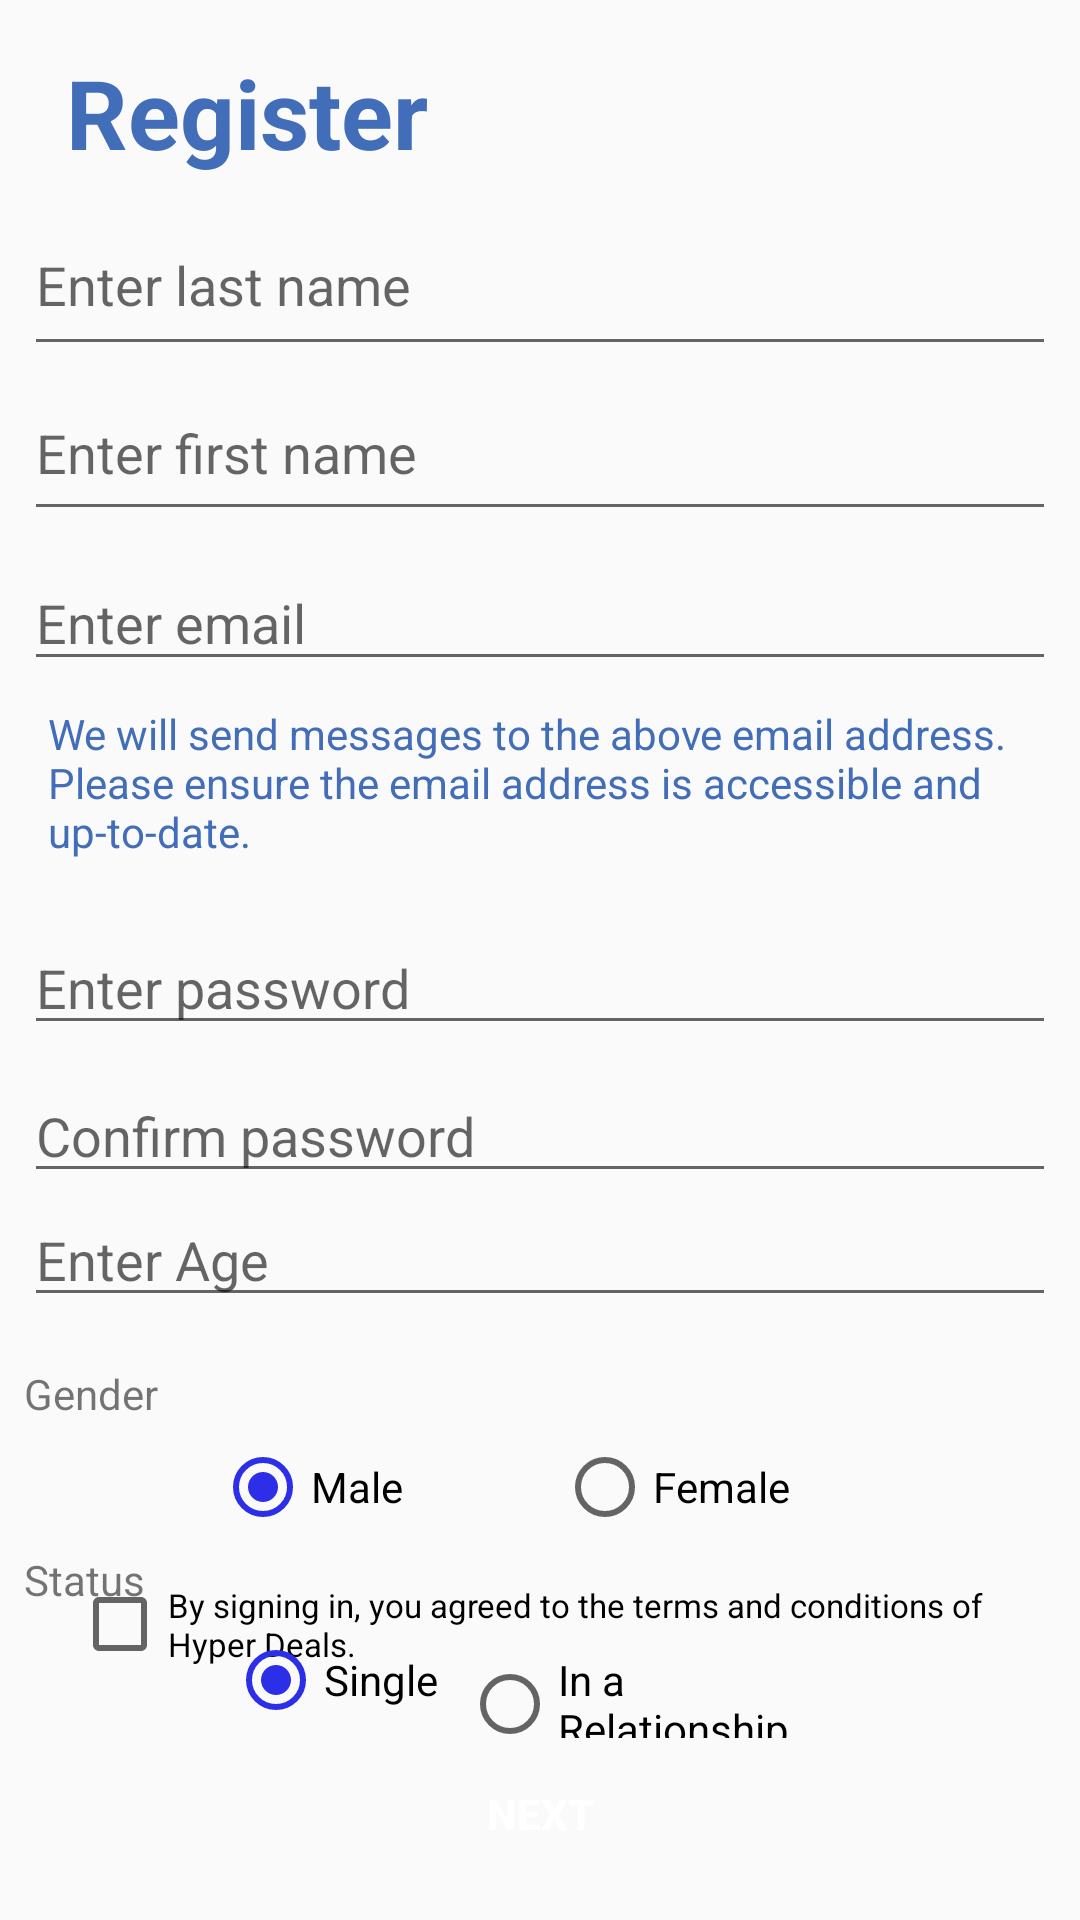

Produce the Android XML layout that renders to this screen, including the resource entries it uses.
<!-- AndroidManifest.xml: application theme AppTheme -->
<!-- res/layout/registrationactivity.xml -->
<?xml version="1.0" encoding="utf-8"?>
<android.support.constraint.ConstraintLayout
    xmlns:android="http://schemas.android.com/apk/res/android"
    xmlns:app="http://schemas.android.com/apk/res-auto"
    xmlns:tools="http://schemas.android.com/tools"
    android:layout_width="match_parent"
    android:layout_height="match_parent">

    <TextView
        android:id="@+id/textView"
        android:layout_width="wrap_content"
        android:layout_height="41dp"
        android:layout_marginEnd="8dp"
        android:layout_marginLeft="8dp"
        android:layout_marginRight="8dp"
        android:layout_marginStart="8dp"
        android:layout_marginTop="16dp"
        android:text="Register"
        android:textColor="#426db8"
        android:textSize="32sp"
        android:textStyle="bold"
        app:layout_constraintEnd_toEndOf="parent"
        app:layout_constraintHorizontal_bias="0.063"
        app:layout_constraintStart_toStartOf="parent"
        app:layout_constraintTop_toTopOf="parent" />

    <TextView
        android:id="@+id/textView3"
        android:layout_width="0dp"
        android:layout_height="64dp"
        android:layout_marginEnd="8dp"
        android:layout_marginLeft="8dp"
        android:layout_marginRight="8dp"
        android:layout_marginStart="8dp"
        android:layout_marginTop="8dp"
        android:text="We will send messages to the above email address. Please ensure the email address is accessible and up-to-date."
        android:textColor="#426db8"
        app:layout_constraintEnd_toEndOf="@+id/email"
        app:layout_constraintStart_toStartOf="@+id/email"
        app:layout_constraintTop_toBottomOf="@+id/email" />

    <Button
        android:id="@+id/btnsubmit"
        android:layout_width="match_parent"
        android:layout_height="39dp"
        android:layout_marginBottom="16dp"
        android:layout_marginEnd="8dp"
        android:layout_marginLeft="8dp"
        android:layout_marginRight="8dp"
        android:layout_marginStart="8dp"
        android:background="@drawable/gradientbluefinal"
        android:text="Next"
        android:textColor="#FFF"
        android:textStyle="bold"
        app:layout_constraintBottom_toBottomOf="parent"
        app:layout_constraintEnd_toEndOf="parent"
        app:layout_constraintHorizontal_bias="0.0"
        app:layout_constraintStart_toStartOf="parent" />

    <CheckBox
        android:id="@+id/checkBox"
        android:layout_width="0dp"
        android:layout_height="55dp"
        android:layout_marginBottom="16dp"
        android:layout_marginLeft="8dp"
        android:layout_marginStart="8dp"
        android:text="By signing in, you agreed to the terms and conditions of Hyper Deals."
        android:textSize="11sp"
        app:layout_constraintBottom_toTopOf="@+id/btnsubmit"
        app:layout_constraintEnd_toEndOf="@+id/textView3"
        app:layout_constraintHorizontal_bias="1.0"
        app:layout_constraintStart_toStartOf="@+id/textView3" />

    <EditText
        android:id="@+id/email"
        android:layout_width="0dp"
        android:layout_height="42dp"
        android:layout_marginEnd="8dp"
        android:layout_marginLeft="8dp"
        android:layout_marginRight="8dp"
        android:layout_marginStart="8dp"
        android:layout_marginTop="8dp"
        android:ems="10"
        android:hint="Enter email"
        android:inputType="textEmailAddress"
        app:layout_constraintEnd_toEndOf="parent"
        app:layout_constraintStart_toStartOf="parent"
        app:layout_constraintTop_toBottomOf="@+id/firstname" />


    <EditText
        android:id="@+id/lastname"
        android:layout_width="0dp"
        android:layout_height="57dp"
        android:layout_marginEnd="8dp"
        android:layout_marginLeft="8dp"
        android:layout_marginRight="8dp"
        android:layout_marginStart="8dp"
        android:layout_marginTop="8dp"
        android:hint="Enter last name"
        app:layout_constraintEnd_toEndOf="parent"
        app:layout_constraintStart_toStartOf="parent"
        app:layout_constraintTop_toBottomOf="@+id/textView">

    </EditText>

    <EditText
        android:id="@+id/firstname"
        android:layout_width="0dp"
        android:layout_height="55dp"
        android:layout_marginEnd="8dp"
        android:layout_marginLeft="8dp"
        android:layout_marginRight="8dp"
        android:hint="Enter first name"
        android:layout_marginStart="8dp"
        app:layout_constraintEnd_toEndOf="parent"
        app:layout_constraintHorizontal_bias="0.0"
        app:layout_constraintStart_toStartOf="parent"
        app:layout_constraintTop_toBottomOf="@+id/lastname">

    </EditText>
    <EditText
        android:id="@+id/password2"
        android:layout_width="0dp"
        android:layout_height="wrap_content"
        android:layout_marginStart="8dp"
        android:layout_marginLeft="8dp"
        android:layout_marginTop="8dp"
        android:layout_marginEnd="8dp"
        android:layout_marginRight="8dp"
        android:ems="10"
        android:hint="Confirm password"
        android:inputType="textPassword"
        app:layout_constraintEnd_toEndOf="parent"
        app:layout_constraintHorizontal_bias="0.0"
        app:layout_constraintStart_toStartOf="parent"
        app:layout_constraintTop_toBottomOf="@+id/password" />
    <EditText
        android:id="@+id/password"
        android:layout_width="0dp"
        android:layout_height="wrap_content"
        android:layout_marginStart="8dp"
        android:layout_marginLeft="8dp"
        android:layout_marginTop="8dp"
        android:layout_marginEnd="8dp"
        android:layout_marginRight="8dp"
        android:ems="10"
        android:hint="Enter password"
        android:inputType="textPassword"
        app:layout_constraintEnd_toEndOf="parent"
        app:layout_constraintHorizontal_bias="0.0"
        app:layout_constraintStart_toStartOf="parent"
        app:layout_constraintTop_toBottomOf="@+id/textView3" />

    <EditText
        android:id="@+id/etAge"
        android:layout_width="0dp"
        android:layout_height="wrap_content"
        android:layout_marginStart="8dp"
        android:layout_marginLeft="8dp"
        android:layout_marginEnd="8dp"
        android:layout_marginRight="8dp"
        android:ems="10"
        android:hint="Enter Age"
        android:inputType="number"
        app:layout_constraintEnd_toEndOf="parent"
        app:layout_constraintHorizontal_bias="1.0"
        app:layout_constraintStart_toStartOf="parent"
        app:layout_constraintTop_toBottomOf="@+id/password2" />


    <RadioGroup
        android:id="@+id/radioGroupGender"
        android:orientation="horizontal"
        android:layout_width="wrap_content"
        android:layout_height="wrap_content"
        android:layout_marginTop="8dp"
        app:layout_constraintEnd_toEndOf="parent"
        app:layout_constraintStart_toStartOf="parent"
        app:layout_constraintTop_toBottomOf="@+id/textView31">



            <RadioButton
                android:id="@+id/radioButtonMale"
                android:layout_width="98dp"
                android:layout_height="27dp"
                android:layout_marginStart="8dp"
                android:layout_marginLeft="8dp"
                android:layout_marginEnd="8dp"
                android:layout_marginRight="8dp"
                android:layout_marginBottom="8dp"
                android:text="Male"
                android:checked="true"/>

            <RadioButton
                android:id="@+id/radioButtonFemale"
                android:layout_width="111dp"
                android:layout_height="25dp"
                android:layout_marginStart="8dp"
                android:layout_marginLeft="8dp"
                android:text="Female" />

    </RadioGroup>





    <TextView
        android:id="@+id/textView31"
        android:layout_width="0dp"
        android:layout_height="wrap_content"
        android:layout_marginStart="8dp"
        android:layout_marginLeft="8dp"
        android:layout_marginTop="16dp"
        android:layout_marginEnd="8dp"
        android:layout_marginRight="8dp"
        android:text="Gender"
        app:layout_constraintEnd_toEndOf="parent"
        app:layout_constraintStart_toStartOf="parent"
        app:layout_constraintTop_toBottomOf="@+id/etAge" />


    <TextView
        android:id="@+id/textView33"
        android:layout_width="0dp"
        android:layout_height="wrap_content"
        android:layout_marginStart="8dp"
        android:layout_marginLeft="8dp"
        android:layout_marginEnd="8dp"
        android:layout_marginRight="8dp"
        android:text="Status"
        app:layout_constraintEnd_toEndOf="parent"
        app:layout_constraintHorizontal_bias="0.0"
        app:layout_constraintStart_toStartOf="parent"
        app:layout_constraintTop_toBottomOf="@+id/radioGroupGender" />

    <RadioGroup
        android:orientation="horizontal"
        android:id="@+id/radioGroupStatus"
        android:layout_width="wrap_content"
        android:layout_height="wrap_content"
        android:layout_marginStart="8dp"
        android:layout_marginLeft="8dp"
        android:layout_marginEnd="8dp"
        android:layout_marginRight="8dp"
        app:layout_constraintEnd_toEndOf="parent"
        app:layout_constraintStart_toStartOf="parent"
        app:layout_constraintTop_toBottomOf="@+id/textView33">




            <RadioButton
                android:id="@+id/radioButtonSingle"
                android:layout_width="wrap_content"
                android:layout_height="wrap_content"
                android:layout_marginStart="76dp"
                android:layout_marginLeft="76dp"
                android:layout_marginTop="8dp"
                android:layout_marginEnd="8dp"
                android:layout_marginRight="8dp"
                android:text="Single"
                android:checked="true"/>

            <RadioButton
                android:id="@+id/radioButtonInARelationship"
                android:layout_width="wrap_content"
                android:layout_height="wrap_content"
                android:layout_marginTop="8dp"
                android:layout_marginEnd="76dp"
                android:layout_marginRight="76dp"
                android:text="In a Relationship" />



    </RadioGroup>

</android.support.constraint.ConstraintLayout  >
<!-- resources referenced by this layout -->
<resources>
  <style name="AppTheme" parent="Theme.AppCompat.Light.NoActionBar">
          
          <item name="colorPrimary">@color/colorPrimary</item>
          <item name="colorPrimaryDark">@color/colorPrimaryDark</item>
          <item name="colorAccent">@color/colorAccent</item>
      </style>
  <color name="colorPrimary">#426db8</color>
  <color name="colorPrimaryDark">#2c71e7</color>
  <color name="colorAccent">#2c2fe7</color>
</resources>
